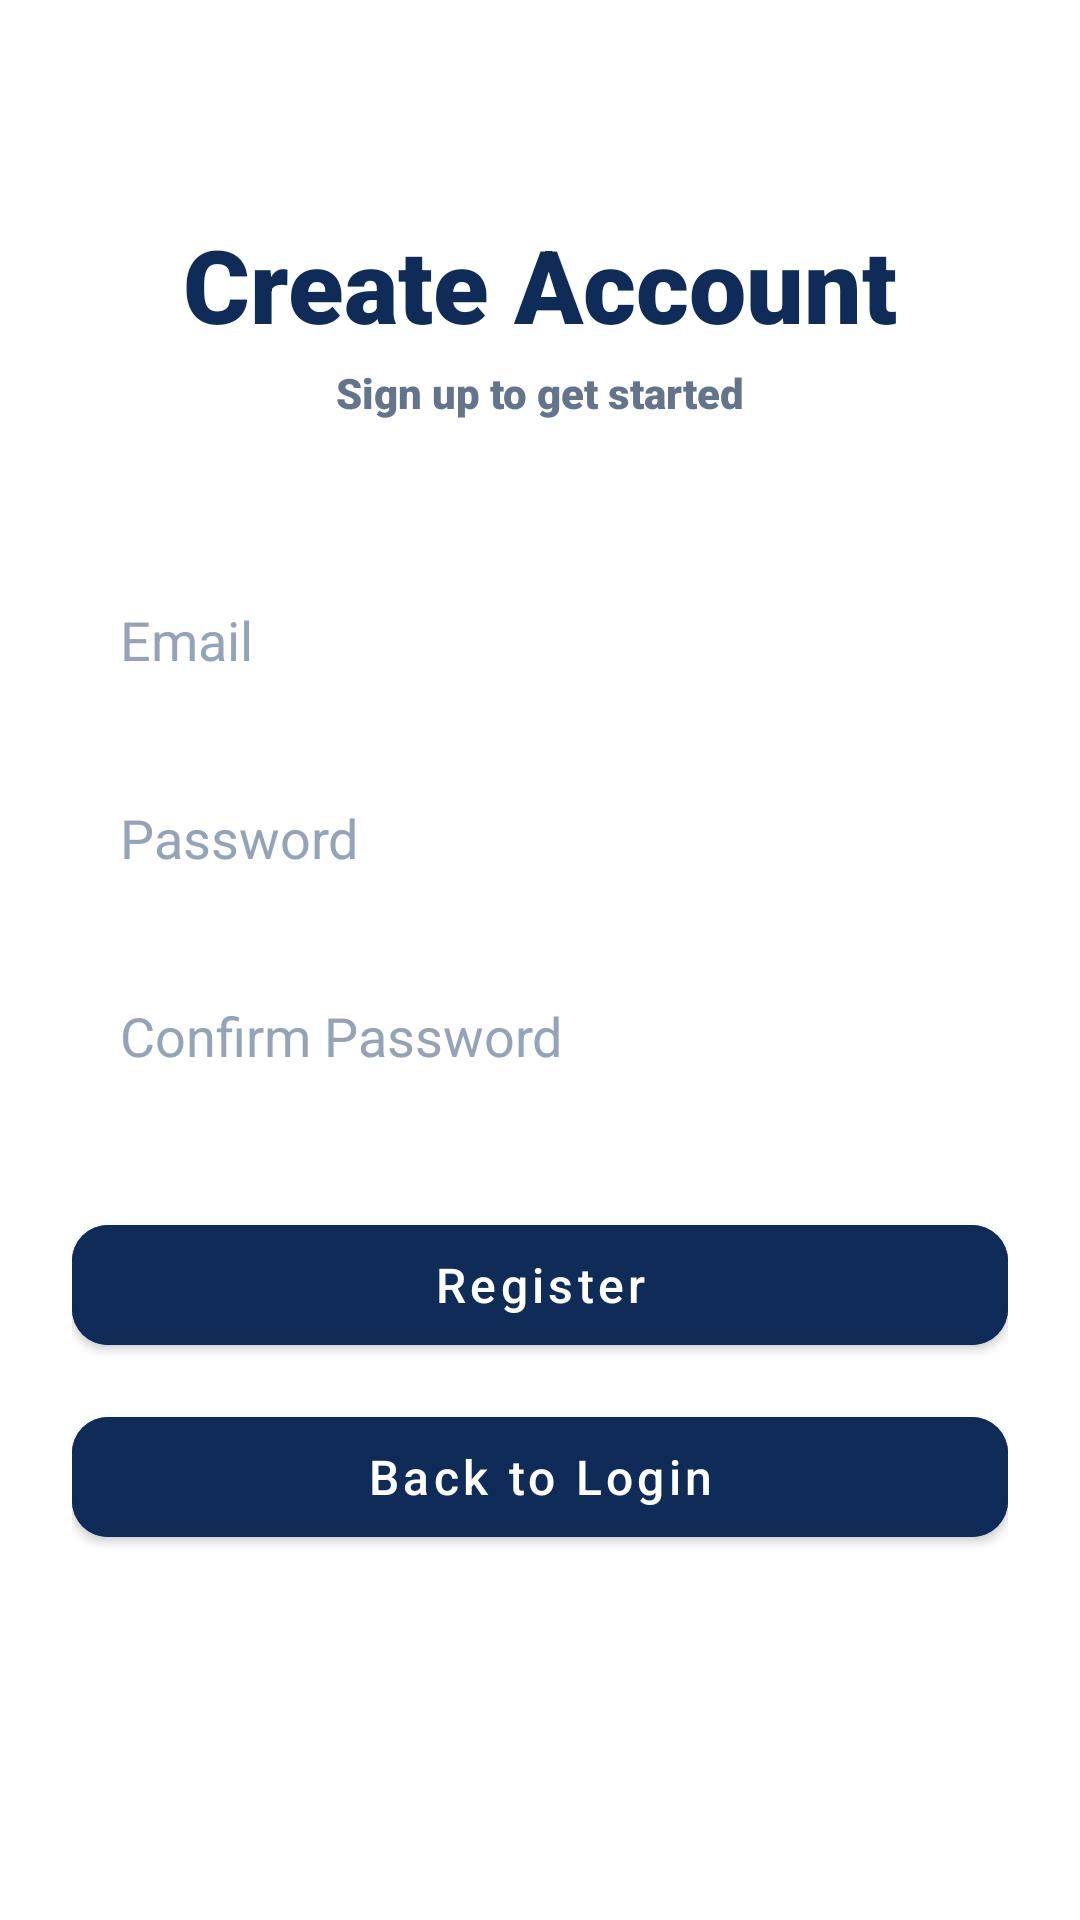

Reconstruct the res/layout file that produces this screen, plus the resources it refers to.
<!-- AndroidManifest.xml: application theme Theme.Uniwear7 -->
<!-- res/layout/activity_registration_screen.xml -->
<?xml version="1.0" encoding="utf-8"?>
<androidx.constraintlayout.widget.ConstraintLayout xmlns:android="http://schemas.android.com/apk/res/android"
    xmlns:app="http://schemas.android.com/apk/res-auto"
    xmlns:tools="http://schemas.android.com/tools"
    android:id="@+id/main"
    android:layout_width="match_parent"
    android:layout_height="match_parent"
    android:background="@android:color/white"
    android:padding="24dp"
    tools:context=".RegistrationScreen">

    <TextView
        android:id="@+id/registerTitle"
        android:layout_width="wrap_content"
        android:layout_height="wrap_content"
        android:layout_marginTop="48dp"
        android:fontFamily="sans-serif-black"
        android:text="Create Account"
        android:textAlignment="center"
        android:textColor="#0F2C59"
        android:textSize="34sp"
        app:layout_constraintEnd_toEndOf="parent"
        app:layout_constraintStart_toStartOf="parent"
        app:layout_constraintTop_toTopOf="parent" />

    <TextView
        android:id="@+id/registerSubtitle"
        android:layout_width="wrap_content"
        android:layout_height="wrap_content"
        android:layout_marginTop="4dp"
        android:fontFamily="sans-serif-black"
        android:text="Sign up to get started"
        android:textColor="#64748B"
        app:layout_constraintEnd_toEndOf="parent"
        app:layout_constraintStart_toStartOf="parent"
        app:layout_constraintTop_toBottomOf="@+id/registerTitle" />

    <EditText
        android:id="@+id/regEmailInput"
        android:layout_width="0dp"
        android:layout_height="50dp"
        android:layout_marginTop="48dp"
        android:autofillHints="emailAddress"
        android:background="@drawable/bg_profile_input"
        android:ems="10"
        android:hint="Email"
        android:inputType="textEmailAddress"
        android:paddingHorizontal="16dp"
        android:textColor="#0F172A"
        android:textColorHint="#94A3B8"
        app:layout_constraintEnd_toEndOf="parent"
        app:layout_constraintStart_toStartOf="parent"
        app:layout_constraintTop_toBottomOf="@+id/registerSubtitle" />

    <EditText
        android:id="@+id/regPasswordInput"
        android:layout_width="0dp"
        android:layout_height="50dp"
        android:layout_marginTop="16dp"
        android:autofillHints="password"
        android:background="@drawable/bg_profile_input"
        android:ems="10"
        android:hint="Password"
        android:inputType="textPassword"
        android:paddingHorizontal="16dp"
        android:textColor="#0F172A"
        android:textColorHint="#94A3B8"
        app:layout_constraintEnd_toEndOf="parent"
        app:layout_constraintStart_toStartOf="parent"
        app:layout_constraintTop_toBottomOf="@+id/regEmailInput" />

    <EditText
        android:id="@+id/regConfirmPasswordInput"
        android:layout_width="0dp"
        android:layout_height="50dp"
        android:layout_marginTop="16dp"
        android:autofillHints="password"
        android:background="@drawable/bg_profile_input"
        android:ems="10"
        android:hint="Confirm Password"
        android:inputType="textPassword"
        android:paddingHorizontal="16dp"
        android:textColor="#0F172A"
        android:textColorHint="#94A3B8"
        app:layout_constraintEnd_toEndOf="parent"
        app:layout_constraintStart_toStartOf="parent"
        app:layout_constraintTop_toBottomOf="@+id/regPasswordInput" />

    <com.google.android.material.button.MaterialButton
        android:id="@+id/submitRegisterButton"
        android:layout_width="0dp"
        android:layout_height="52dp"
        android:layout_marginTop="32dp"
        android:backgroundTint="#0F2C59"
        android:text="Register"
        android:textAllCaps="false"
        android:textColor="#FFFFFF"
        android:textSize="16sp"
        app:cornerRadius="12dp"
        app:layout_constraintEnd_toEndOf="parent"
        app:layout_constraintStart_toStartOf="parent"
        app:layout_constraintTop_toBottomOf="@+id/regConfirmPasswordInput" />

    <com.google.android.material.button.MaterialButton
        android:id="@+id/backToLoginButton"
        android:layout_width="0dp"
        android:layout_height="52dp"
        android:layout_marginTop="12dp"
        android:backgroundTint="#0F2C59"
        android:text="Back to Login"
        android:textAllCaps="false"
        android:textColor="#FFFFFF"
        android:textSize="16sp"
        app:cornerRadius="12dp"
        app:layout_constraintEnd_toEndOf="parent"
        app:layout_constraintStart_toStartOf="parent"
        app:layout_constraintTop_toBottomOf="@+id/submitRegisterButton" />

</androidx.constraintlayout.widget.ConstraintLayout>
<!-- resources referenced by this layout -->
<resources>
  <style name="Theme.Uniwear7" parent="Theme.MaterialComponents.DayNight.DarkActionBar">
          
          <item name="colorPrimary">@color/navy_primary</item>
          <item name="colorPrimaryVariant">@color/navy_primary_dark</item>
          <item name="colorOnPrimary">@color/white</item>
          
          <item name="colorSecondary">@color/blue_light</item>
          <item name="colorSecondaryVariant">@color/navy_accent</item>
          <item name="colorOnSecondary">@color/white</item>
          
          <item name="android:statusBarColor">?attr/colorPrimaryVariant</item>
          
      </style>
  <color name="navy_primary">#0F2C59</color>
  <color name="navy_primary_dark">#0B1E3F</color>
  <color name="white">#FFFFFFFF</color>
  <color name="blue_light">#3B82F6</color>
  <color name="navy_accent">#1E3A8A</color>
</resources>
